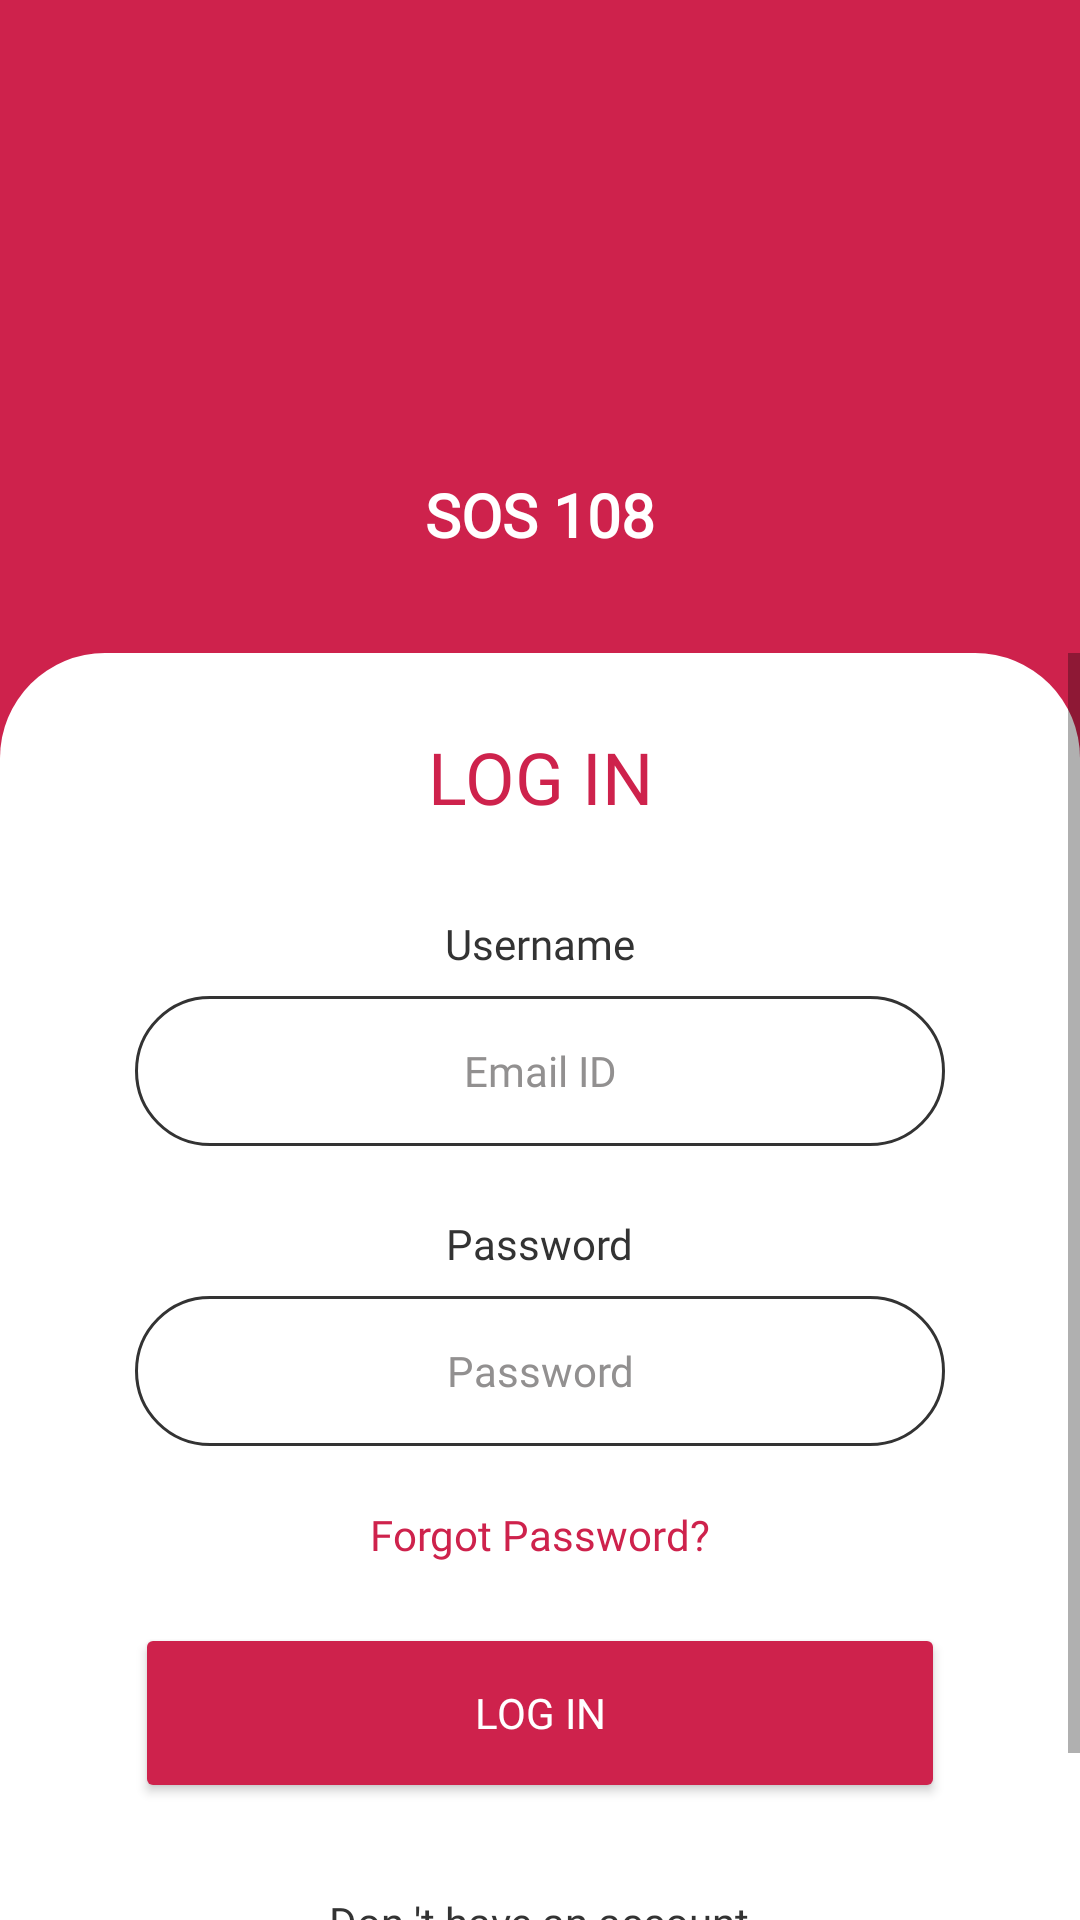

Layout XML and referenced resources for this Android screen:
<!-- AndroidManifest.xml: application theme Theme.Emergency_department_tracking_system -->
<!-- res/layout/activity_login_page.xml -->
<?xml version="1.0" encoding="utf-8"?>
<androidx.constraintlayout.widget.ConstraintLayout xmlns:android="http://schemas.android.com/apk/res/android"
    xmlns:app="http://schemas.android.com/apk/res-auto"
    xmlns:tools="http://schemas.android.com/tools"
    android:layout_width="match_parent"
    android:layout_height="match_parent"
    android:orientation="vertical"
    android:id="@+id/parentLayout"
    tools:context=".login_page">

    <ImageView
        android:id="@+id/imageView"
        android:layout_width="match_parent"
        android:layout_height="0dp"
        android:scaleType="centerCrop"
        app:layout_constraintBottom_toBottomOf="parent"
        app:layout_constraintEnd_toEndOf="parent"
        app:layout_constraintHeight_percent=".45"
        app:layout_constraintHorizontal_bias="1.0"
        app:layout_constraintStart_toStartOf="parent"
        app:layout_constraintTop_toTopOf="parent"
        app:layout_constraintVertical_bias="0.0"

        app:srcCompat="@drawable/rect_red_shape" />

    <ImageView
        android:id="@+id/imageView2"
        android:layout_width="114dp"
        android:layout_height="114dp"
        android:layout_marginTop="44dp"
        android:foregroundGravity="center"
        app:layout_constraintEnd_toEndOf="parent"
        app:layout_constraintHorizontal_bias="0.498"
        app:layout_constraintStart_toStartOf="parent"
        app:layout_constraintTop_toTopOf="parent"
        app:srcCompat="@drawable/jipmer_logo" />

    <TextView
        android:id="@+id/textView2"
        style="@style/splash_screen_title"
        android:layout_width="wrap_content"
        android:layout_height="wrap_content"
        android:gravity="center"
        android:text="@string/app_name"
        app:layout_constraintBottom_toTopOf="@+id/constraintLayout"
        app:layout_constraintEnd_toEndOf="parent"
        app:layout_constraintStart_toStartOf="parent"
        app:layout_constraintTop_toBottomOf="@+id/imageView2"
        app:layout_constraintVertical_bias="0.0" />

    <androidx.constraintlayout.widget.ConstraintLayout
        android:id="@+id/constraintLayout"
        android:layout_width="match_parent"
        android:layout_height="0dp"

        android:background="@drawable/red_box"
        app:layout_constraintBottom_toBottomOf="parent"

        app:layout_constraintEnd_toEndOf="parent"
        app:layout_constraintHeight_percent=".66"
        app:layout_constraintHorizontal_bias="0.0"
        app:layout_constraintStart_toStartOf="parent"
        app:layout_constraintTop_toTopOf="parent"
        app:layout_constraintVertical_bias="1.0">

        <ScrollView
            android:layout_width="match_parent"
            android:layout_height="match_parent"
            android:fillViewport="true"
            app:layout_constraintBottom_toBottomOf="parent"
            app:layout_constraintEnd_toEndOf="parent"
            app:layout_constraintHorizontal_bias="0.0"
            app:layout_constraintStart_toStartOf="parent"
            app:layout_constraintTop_toTopOf="parent"
            app:layout_constraintVertical_bias="1.0">

            <LinearLayout
                android:id="@+id/user_name"
                android:layout_width="match_parent"
                android:layout_height="match_parent"
                android:orientation="vertical"
                app:layout_constraintBottom_toBottomOf="parent"
                app:layout_constraintEnd_toEndOf="parent"
                app:layout_constraintHorizontal_bias="0.0"
                app:layout_constraintStart_toStartOf="parent"
                app:layout_constraintTop_toTopOf="parent"
                app:layout_constraintVertical_bias="0.0">

                <TextView
                    android:id="@+id/login_title"
                    style="@style/normal_title"
                    android:layout_width="match_parent"
                    android:layout_height="wrap_content"
                    android:layout_marginTop="25dp"
                    android:gravity="center"
                    android:text="@string/login_txt" />

                <TextView
                    android:id="@+id/age_tv"
                    style="@style/normal_txt"
                    android:layout_width="wrap_content"
                    android:layout_height="wrap_content"
                    android:layout_gravity="center"
                    android:layout_marginTop="30dp"
                    android:layout_marginBottom="8dp"
                    android:text="@string/user_name_txt" />

                <EditText
                    android:id="@+id/userName"
                    style="@style/normal_edit_txt"
                    android:layout_gravity="center"


                    android:gravity="center"
                    android:hint="@string/email_id"
                    android:inputType="textEmailAddress"
                    />

                <TextView
                    android:id="@+id/medicine_tv"
                    style="@style/normal_txt"
                    android:layout_width="wrap_content"
                    android:layout_height="wrap_content"
                    android:layout_gravity="center"
                    android:layout_marginTop="23dp"
                    android:layout_marginBottom="8dp"
                    android:text="@string/password" />

                <EditText

                    android:id="@+id/password"
                    style="@style/normal_edit_txt"

                    android:layout_gravity="center"




                    android:gravity="center"
                    android:hint="@string/password"
                    android:inputType="textPassword"
                    />

                <TextView
                    android:id="@+id/forgot_password"
                    style="@style/forgot_password"
                    android:layout_width="wrap_content"
                    android:layout_height="wrap_content"
                    android:layout_gravity="center"
                    android:layout_marginTop="20dp"
                    android:onClick="reset_password"
                    android:text="@string/forgot_password"
                    android:visibility="visible" />

                <TextView
                    android:id="@+id/notVerified"
                    style="@style/forgot_password"
                    android:layout_width="wrap_content"
                    android:layout_height="wrap_content"
                    android:layout_gravity="center"
                    android:layout_marginTop="5dp"
                    android:layout_marginBottom="20dp"
                    android:visibility="gone"

                    android:text="@string/verify_email" />

                <Button
                    android:id="@+id/login_bt"
                    style="@style/normal_bt"
                    android:layout_marginTop="20dp"

                    android:layout_gravity="center"
                    android:gravity="center"
                    android:text="@string/login_txt"
                    app:cornerRadius="110dp" />

                <TextView
                    android:id="@+id/dont_have_tv"
                    style="@style/normal_txt"
                    android:layout_width="wrap_content"
                    android:layout_height="wrap_content"
                    android:layout_gravity="center"
                    android:layout_marginTop="30dp"
                    android:layout_marginBottom="3dp"
                    android:text="@string/dont_have_account" />

                <TextView
                    android:id="@+id/create_ac_tv"
                    style="@style/forgot_password"
                    android:layout_width="wrap_content"
                    android:layout_height="wrap_content"
                    android:layout_gravity="center"
                    android:onClick="create_account"

                    android:layout_marginTop="2dp"
                    android:layout_marginBottom="30dp"
                    android:text="@string/create_account" />


            </LinearLayout>


        </ScrollView>





    </androidx.constraintlayout.widget.ConstraintLayout>

</androidx.constraintlayout.widget.ConstraintLayout>
<!-- resources referenced by this layout -->
<resources>
  <!-- drawable rect_red_shape (drawable) -->
  <vector xmlns:android="http://schemas.android.com/apk/res/android" xmlns:aapt="http://schemas.android.com/aapt"
      android:viewportWidth="720"
      android:viewportHeight="482.6667"
      android:width="720dp"
      android:height="482.6667dp">
      <group
          android:scaleX="1.333333"
          android:scaleY="1.333333">
          <path
              android:pathData="M0 0L540 0L540 362L0 362L0 0Z"
              android:fillColor="@color/primary_red"
              android:strokeColor="@color/primary_red"
              android:strokeWidth="1" />
      </group>
  </vector>
  <!-- drawable red_box (drawable) -->
  <?xml version="1.0" encoding="utf-8"?>
  <shape xmlns:android="http://schemas.android.com/apk/res/android">
      android:shape="rectangle">
  
      <solid android:color="@color/white"/>
  
      <corners android:topLeftRadius="35dp"
          android:topRightRadius="35dp"/>
  
  </shape>
  <string name="app_name">SOS 108</string>
  <string name="create_account">Create a new account</string>
  <string name="dont_have_account">Don \'t have an account</string>
  <string name="email_id">Email ID</string>
  <string name="forgot_password">Forgot Password?</string>
  <string name="login_txt">LOG IN</string>
  <string name="password">Password</string>
  <string name="user_name_txt">Username</string>
  <string name="verify_email">⚠️ Please verify your email !!!</string>
  <style name="forgot_password" parent="normal_txt">
          <item name="android:textColor">@color/primary_red</item>
      </style>
  <style name="normal_bt">
          <item name="android:layout_width">270dp</item>
          <item name="android:layout_height">60dp</item>
          <item name="android:backgroundTint">@color/primary_red</item>
          <item name="android:fontFamily">@font/quicksand</item>
          <item name="android:textColor">@color/white</item>
      </style>
  <style name="normal_edit_txt">
          <item name="android:layout_width">270dp</item>
          <item name="android:layout_height">50dp</item>
          <item name="android:background">@drawable/rounded_edittxt</item>
          <item name="android:ems">10</item>
  
          <item name="android:fontFamily">@font/quicksand</item>
          <item name="android:textColor">@color/black</item>
          <item name="android:textColorHint">@color/edittxt_hint_grey</item>
          <item name="android:textSize">14sp</item>
      </style>
  <style name="normal_title">
          <item name="android:fontFamily">@font/quicksand_bold</item>
          <item name="android:textColor">@color/primary_red</item>
          <item name="android:textSize">24sp</item>
      </style>
  <style name="normal_txt">
          <item name="android:fontFamily">@font/quicksand</item>
          <item name="android:textColor">@color/black</item>
          <item name="android:textSize">14sp</item>
  
  
  
      </style>
  <style name="splash_screen_title">
          <item name="android:fontFamily">@font/quicksand_light</item>
          <item name="android:textColor">@color/white</item>
          <item name="android:textSize">20sp</item>
          <item name="android:textStyle">bold</item>
      </style>
  <color name="primary_red">#ce224c</color>
  <color name="white">#FFFFFFFF</color>
  <!-- drawable rounded_edittxt (drawable) -->
  <?xml version="1.0" encoding="utf-8"?>
  <shape xmlns:android="http://schemas.android.com/apk/res/android">
      <solid android:color="@color/white" />
      <stroke
          android:width="1dp"
          android:color="@color/black" />
  
  
      <corners
          android:bottomRightRadius="25dp"
          android:bottomLeftRadius="25dp"
          android:topLeftRadius="25dp"
          android:topRightRadius="25dp"
  
  
          />
  </shape>
  <color name="black"> #333333</color>
  <color name="edittxt_hint_grey">#929090</color>
  <color name="purple_500">#FF6200EE</color>
  <color name="purple_700">#FF3700B3</color>
  <color name="teal_200">#FF03DAC5</color>
  <color name="teal_700">#FF018786</color>
</resources>
